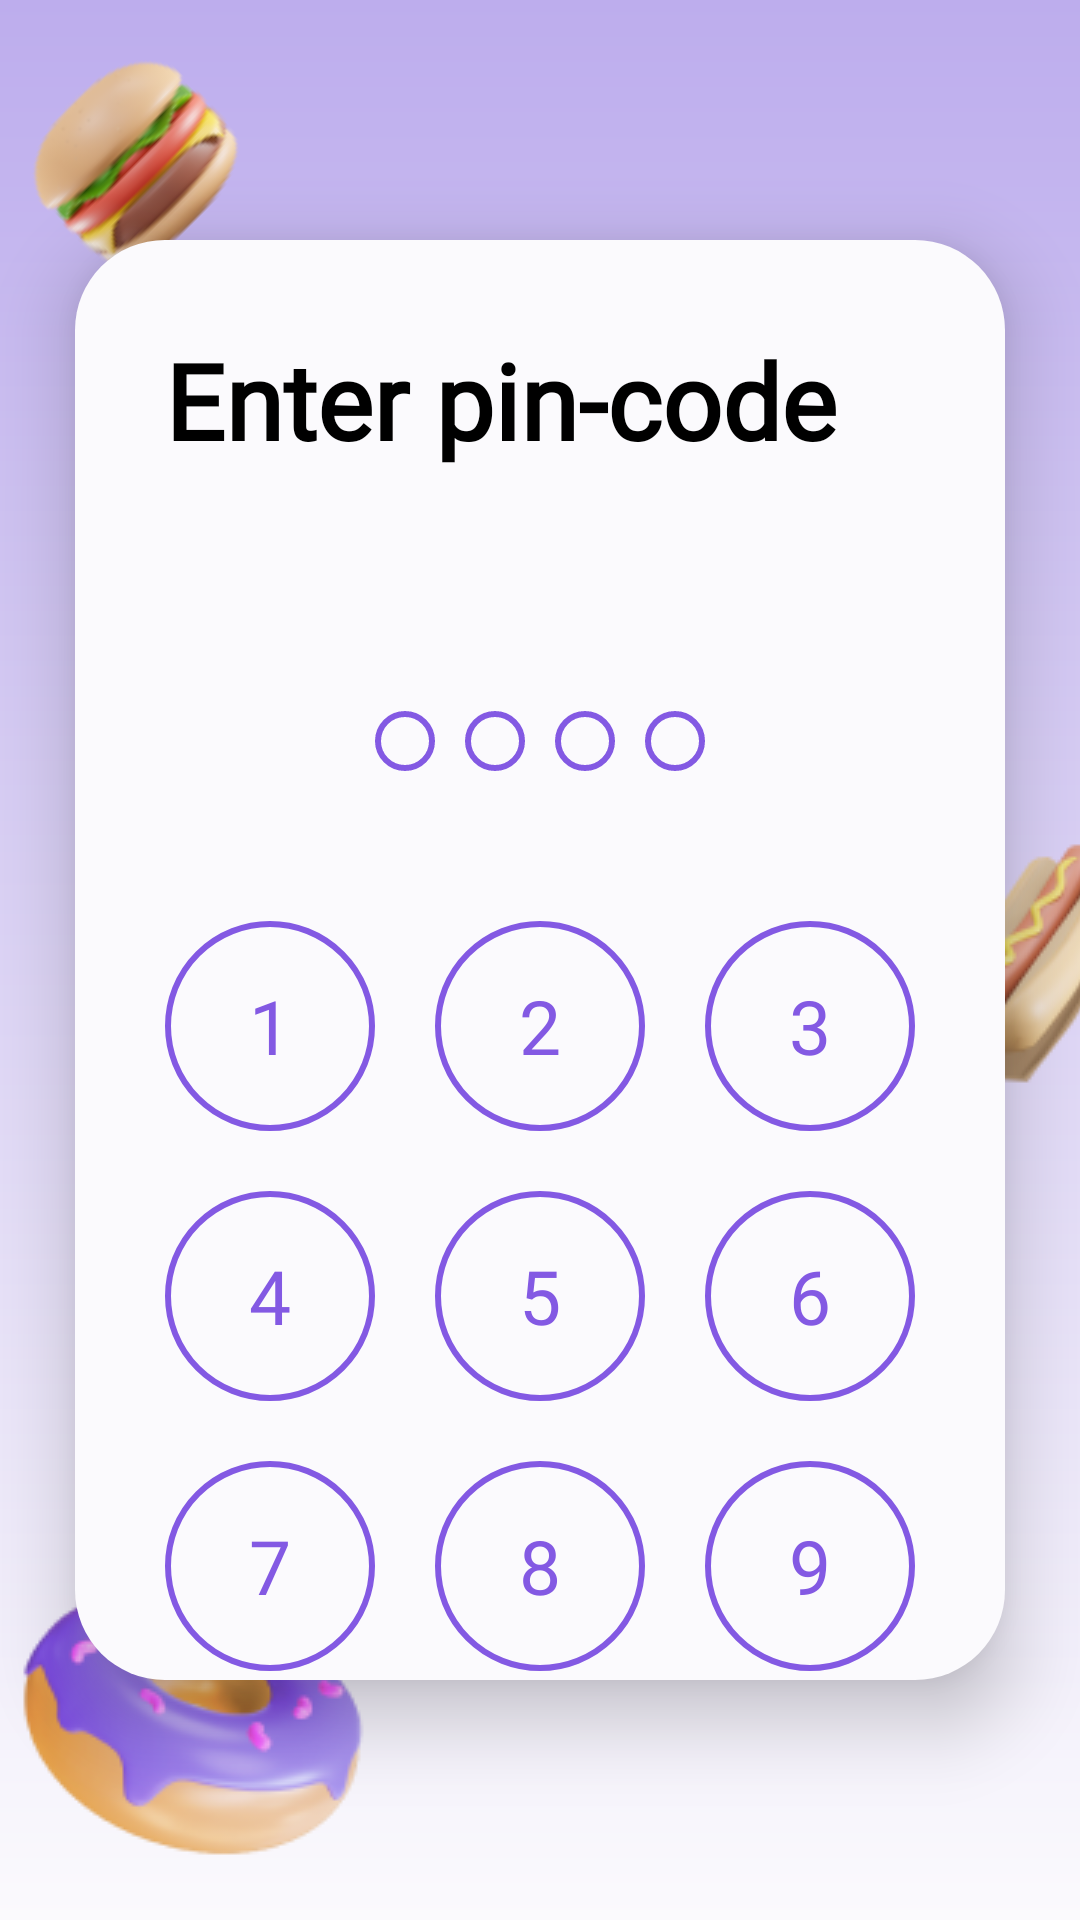

Produce the Android XML layout that renders to this screen, including the resource entries it uses.
<!-- AndroidManifest.xml: application theme Theme.SecondProjectForBSB -->
<!-- res/layout/activity_enter_pin.xml -->
<?xml version="1.0" encoding="utf-8"?>
<androidx.constraintlayout.widget.ConstraintLayout xmlns:android="http://schemas.android.com/apk/res/android"
    xmlns:app="http://schemas.android.com/apk/res-auto"
    xmlns:tools="http://schemas.android.com/tools"
    android:layout_width="match_parent"
    android:layout_height="match_parent"
    android:background="@drawable/background_gradient"
    tools:context=".PinCodeActivity">

    <ImageView
        android:id="@+id/imageView3"
        android:layout_width="wrap_content"
        android:layout_height="wrap_content"
        app:layout_constraintBottom_toBottomOf="parent"
        app:layout_constraintEnd_toEndOf="parent"
        app:layout_constraintTop_toTopOf="parent"
        app:srcCompat="@drawable/ellipse" />

    <ImageView
        android:id="@+id/imageView"
        android:layout_width="wrap_content"
        android:layout_height="wrap_content"
        android:layout_marginTop="20dp"
        android:rotation="-45"
        app:layout_constraintStart_toStartOf="parent"
        app:layout_constraintTop_toTopOf="parent"
        app:srcCompat="@drawable/burger_front" />

    <ImageView
        android:id="@+id/imageView2"
        android:layout_width="wrap_content"
        android:layout_height="wrap_content"
        app:layout_constraintBottom_toBottomOf="parent"
        app:layout_constraintStart_toStartOf="parent"
        app:srcCompat="@drawable/o_donut" />

    <ImageView
        android:id="@+id/imageView4"
        android:layout_width="wrap_content"
        android:layout_height="wrap_content"
        android:layout_marginEnd="-40dp"
        app:layout_constraintBottom_toBottomOf="@+id/imageView2"
        app:layout_constraintEnd_toEndOf="parent"
        app:layout_constraintTop_toTopOf="parent"
        app:srcCompat="@drawable/hot_dog" />


    <LinearLayout
        android:layout_width="0dp"
        android:layout_height="0dp"
        android:layout_marginHorizontal="25dp"
        android:layout_marginVertical="80dp"
        android:background="@drawable/text_permission_border"
        android:elevation="15dp"
        android:orientation="vertical"
        app:layout_constraintBottom_toBottomOf="parent"
        app:layout_constraintEnd_toEndOf="parent"
        app:layout_constraintStart_toStartOf="parent"
        app:layout_constraintTop_toTopOf="parent">
        <TextView
            android:id="@+id/textView4"
            android:layout_width="match_parent"
            android:layout_height="wrap_content"
            android:layout_margin="30dp"
            android:fontFamily="@font/roboto_regular"
            android:text="@string/enter_pin_code"
            android:textColor="@color/black"
            android:textSize="35sp"
            android:textStyle="bold" />

        <TextView
            android:layout_width="wrap_content"
            android:layout_height="wrap_content"
            android:fontFamily="@font/roboto_regular"
            android:textColor="@color/pink"
            android:textSize="15sp"
            android:textStyle="bold"
            android:layout_gravity="end"
            android:text="@string/save"
            android:visibility="invisible"
            android:layout_marginHorizontal="30dp"/>

        <LinearLayout
            android:id="@+id/listPin"
            android:layout_width="wrap_content"
            android:layout_height="wrap_content"
            android:gravity="center"
            android:layout_marginTop="30dp"
            android:layout_gravity="center"
            android:orientation="horizontal">

            <View
                android:id="@+id/pin1"
                android:layout_width="20dp"
                android:layout_height="20dp"
                android:layout_marginEnd="10dp"
                android:background="@drawable/pin_code_oval"/>

            <View
                android:id="@+id/pin2"
                android:layout_width="20dp"
                android:layout_height="20dp"
                android:layout_marginEnd="10dp"
                android:background="@drawable/pin_code_oval"/>

            <View
                android:id="@+id/pin3"
                android:layout_width="20dp"
                android:layout_height="20dp"
                android:layout_marginEnd="10dp"
                android:background="@drawable/pin_code_oval"/>

            <View
                android:id="@+id/pin4"
                android:layout_width="20dp"
                android:layout_height="20dp"
                android:background="@drawable/pin_code_oval"/>
        </LinearLayout>
        <LinearLayout
            android:layout_width="wrap_content"
            android:layout_height="wrap_content"
            android:layout_gravity="center"
            android:layout_marginTop="50dp"
            android:orientation="horizontal">

            <TextView
                android:id="@+id/one"
                android:layout_width="70dp"
                android:layout_height="70dp"
                android:layout_weight="1"
                android:background="@drawable/pin_code_oval"
                android:gravity="center"
                android:textColor="@color/pink"
                android:textSize="25sp"
                android:fontFamily="@font/roboto_regular"
                android:layout_marginEnd="20dp"
                android:text="1"
                android:tag="1"/>

            <TextView
                android:id="@+id/two"
                android:layout_width="70dp"
                android:layout_height="70dp"
                android:layout_weight="1"
                android:background="@drawable/pin_code_oval"
                android:gravity="center"
                android:textColor="@color/pink"
                android:textSize="25sp"
                android:fontFamily="@font/roboto_regular"
                android:layout_marginEnd="20dp"
                android:text="2"
                android:tag="1"/>

            <TextView
                android:id="@+id/three"
                android:layout_width="70dp"
                android:layout_height="70dp"
                android:layout_weight="1"
                android:background="@drawable/pin_code_oval"
                android:gravity="center"
                android:textColor="@color/pink"
                android:textSize="25sp"
                android:fontFamily="@font/roboto_regular"
                android:text="3"
                android:tag="3"/>
        </LinearLayout>
        <LinearLayout
            android:layout_width="wrap_content"
            android:layout_height="wrap_content"
            android:layout_gravity="center"
            android:layout_marginTop="20dp"
            android:orientation="horizontal">

            <TextView
                android:id="@+id/four"
                android:layout_width="70dp"
                android:layout_height="70dp"
                android:layout_weight="1"
                android:background="@drawable/pin_code_oval"
                android:gravity="center"
                android:textColor="@color/pink"
                android:textSize="25sp"
                android:fontFamily="@font/roboto_regular"
                android:layout_marginEnd="20dp"
                android:text="4"
                android:tag="4"/>

            <TextView
                android:id="@+id/five"
                android:layout_width="70dp"
                android:layout_height="70dp"
                android:layout_weight="1"
                android:background="@drawable/pin_code_oval"
                android:gravity="center"
                android:textColor="@color/pink"
                android:textSize="25sp"
                android:fontFamily="@font/roboto_regular"
                android:layout_marginEnd="20dp"
                android:text="5"
                android:tag="5"/>

            <TextView
                android:id="@+id/six"
                android:layout_width="70dp"
                android:layout_height="70dp"
                android:layout_weight="1"
                android:background="@drawable/pin_code_oval"
                android:gravity="center"
                android:textColor="@color/pink"
                android:textSize="25sp"
                android:fontFamily="@font/roboto_regular"
                android:text="6"
                android:tag="6"/>
        </LinearLayout>
        <LinearLayout
            android:layout_width="wrap_content"
            android:layout_height="wrap_content"
            android:layout_gravity="center"
            android:layout_marginTop="20dp"
            android:orientation="horizontal">

            <TextView
                android:id="@+id/seven"
                android:layout_width="70dp"
                android:layout_height="70dp"
                android:layout_weight="1"
                android:background="@drawable/pin_code_oval"
                android:gravity="center"
                android:textColor="@color/pink"
                android:textSize="25sp"
                android:fontFamily="@font/roboto_regular"
                android:layout_marginEnd="20dp"
                android:text="7"
                android:tag="7"/>

            <TextView
                android:id="@+id/eight"
                android:layout_width="70dp"
                android:layout_height="70dp"
                android:layout_weight="1"
                android:background="@drawable/pin_code_oval"
                android:gravity="center"
                android:textColor="@color/pink"
                android:textSize="25sp"
                android:fontFamily="@font/roboto_regular"
                android:layout_marginEnd="20dp"
                android:text="8"
                android:tag="8"/>

            <TextView
                android:id="@+id/nine"
                android:layout_width="70dp"
                android:layout_height="70dp"
                android:layout_weight="1"
                android:background="@drawable/pin_code_oval"
                android:gravity="center"
                android:textColor="@color/pink"
                android:textSize="25sp"
                android:fontFamily="@font/roboto_regular"
                android:text="9"
                android:tag="9"/>
        </LinearLayout>
        <LinearLayout
            android:layout_width="wrap_content"
            android:layout_height="wrap_content"
            android:layout_gravity="center"
            android:layout_marginTop="20dp"
            android:orientation="horizontal">

            <TextView
                android:id="@+id/zero"
                android:layout_width="70dp"
                android:layout_height="70dp"
                android:layout_weight="1"
                android:background="@drawable/pin_code_oval"
                android:gravity="center"
                android:textColor="@color/pink"
                android:textSize="25sp"
                android:fontFamily="@font/roboto_regular"
                android:text="0"
                android:tag="0"/>
        </LinearLayout>

    </LinearLayout>
</androidx.constraintlayout.widget.ConstraintLayout>
<!-- resources referenced by this layout -->
<resources>
  <color name="black">#FF000000</color>
  <color name="pink">#8359E3</color>
  <!-- drawable background_gradient (drawable) -->
  <?xml version="1.0" encoding="utf-8"?>
  <shape xmlns:android="http://schemas.android.com/apk/res/android">
      <gradient
          android:angle="-90"
          android:endColor="@color/sky_white"
          android:startColor="@color/sky_blue" />
  </shape>
  <!-- drawable burger_front: png bitmap (drawable, 6883 bytes) -->
  <!-- drawable hot_dog: png bitmap (drawable, 9122 bytes) -->
  <!-- drawable o_donut: png bitmap (drawable, 14163 bytes) -->
  <!-- drawable pin_code_oval (drawable) -->
  <?xml version="1.0" encoding="utf-8"?>
  <shape xmlns:android="http://schemas.android.com/apk/res/android"
      android:shape="oval">
      <stroke
          android:width="2dp"
          android:color="@color/pink"/>
  </shape>
  <!-- drawable text_permission_border (drawable) -->
  <?xml version="1.0" encoding="utf-8"?>
  <shape xmlns:android="http://schemas.android.com/apk/res/android">
      <corners android:radius="30dp"/>
      <solid android:color="@color/sky_white"/>
  </shape>
  <string name="enter_pin_code">Enter pin-code</string>
  <string name="save">Save</string>
  <style name="Theme.SecondProjectForBSB" parent="Theme.MaterialComponents.DayNight.NoActionBar">
          
          <item name="colorPrimary">@color/black</item>
          <item name="colorPrimaryVariant">@color/black</item>
          <item name="colorOnPrimary">@color/white</item>
          
          <item name="colorSecondary">@color/black</item>
          <item name="colorSecondaryVariant">@color/black</item>
          <item name="colorOnSecondary">@color/black</item>
          
          <item name="android:statusBarColor">?attr/colorPrimaryVariant</item>
          
      </style>
  <color name="sky_white">#FBFAFD</color>
  <color name="sky_blue">#BDADED</color>
  <color name="white">#FFFFFFFF</color>
</resources>
